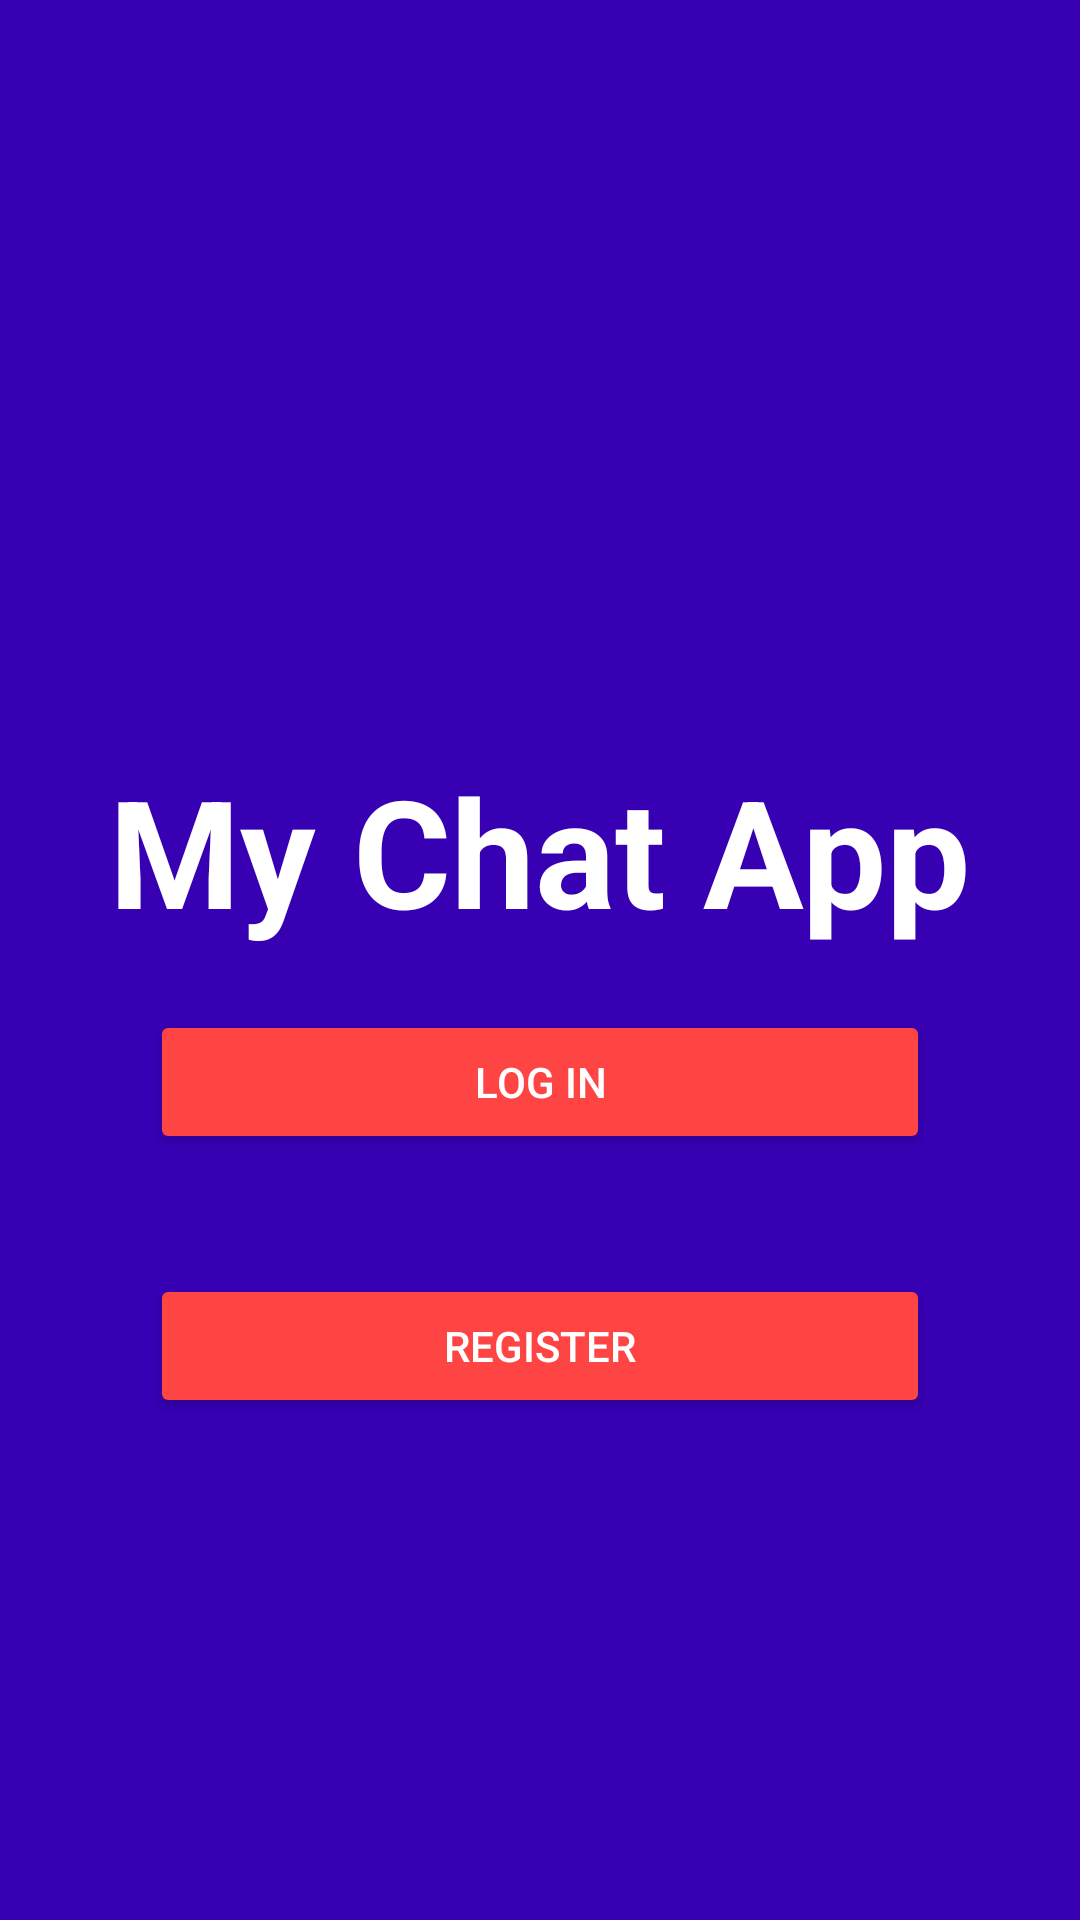

Here is an Android app screen rendered from its layout file. Give the layout XML and the strings, colors and styles it references.
<!-- AndroidManifest.xml: application theme Theme.OneChat -->
<!-- res/layout/activity_start.xml -->
<?xml version="1.0" encoding="utf-8"?>
<RelativeLayout xmlns:android="http://schemas.android.com/apk/res/android"
    xmlns:app="http://schemas.android.com/apk/res-auto"
    xmlns:tools="http://schemas.android.com/tools"
    android:layout_width="match_parent"
    android:layout_height="match_parent"
    android:padding="30dp"
    android:background="@color/colorPrimaryDark"
    tools:context=".StartActivity">




    <TextView
        android:layout_width="wrap_content"
        android:layout_height="wrap_content"
        android:text="My Chat App"
        android:textStyle="bold"
        android:textColor="@android:color/white"
        android:textSize="50sp"
        android:id="@+id/text1"
        android:layout_marginTop="220dp"
        android:layout_centerHorizontal="true"/>


    <Button
        android:id="@+id/loginBtn"
        android:layout_width="match_parent"
        android:layout_height="wrap_content"
        android:layout_below="@id/text1"
        android:layout_marginStart="20dp"
        android:layout_marginTop="20dp"
        android:layout_marginEnd="20dp"
        android:layout_marginBottom="20dp"
        android:backgroundTint="@android:color/holo_red_light"
        android:text="LOG IN"
        android:textColor="@android:color/white" />

    <Button
        android:layout_width="match_parent"
        android:layout_height="wrap_content"
        android:layout_margin="20dp"
        android:text="Register"
        android:textColor="@android:color/white"
        android:backgroundTint="@android:color/holo_red_light"
        android:layout_below="@id/loginBtn"
        android:id="@+id/registerbtn"/>





</RelativeLayout>
<!-- resources referenced by this layout -->
<resources>
  <style name="Theme.OneChat" parent="Theme.MaterialComponents.DayNight.NoActionBar">
          
          <item name="colorPrimary">@color/purple_500</item>
          <item name="colorPrimaryVariant">@color/purple_700</item>
          <item name="colorOnPrimary">@color/white</item>
          
          <item name="colorSecondary">@color/teal_200</item>
          <item name="colorSecondaryVariant">@color/teal_700</item>
          <item name="colorOnSecondary">@color/black</item>
          
          <item name="android:statusBarColor" tools:targetApi="l">?attr/colorPrimaryVariant</item>
          
  
      </style>
  <!-- not gathered from this repository: default colours our renderer supplied (Android Studio template values) -->
  <color name="purple_500">#FF6200EE</color>
  <color name="purple_700">#FF3700B3</color>
  <color name="teal_200">#FF03DAC5</color>
  <color name="teal_700">#FF018786</color>
  <color name="black">#FF000000</color>
  <color name="white">#FFFFFFFF</color>
  <color name="colorPrimaryDark">#FF3700B3</color>
</resources>
